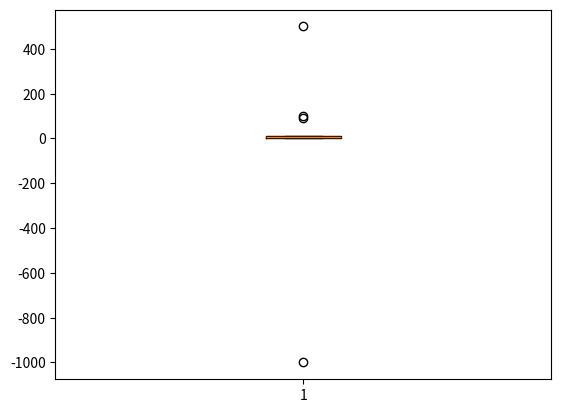

Source code (Python):
from matplotlib.pyplot import boxplot
import matplotlib.pyplot as plt
import pandas as pd
import matplotlib
import numpy as np

aaa= np.array([1,2,-1000,4,5,6,7,8,90,100,500,12,13])

def outliers(data_out):
    quartile_1, q2, quartile_3 = np.percentile(data_out,[25,50,75])
    
    print("1사분위 : ", quartile_1)
    print("q2: ", q2)
    print("3사분위: ", quartile_3)
    iqr = quartile_3-quartile_1
    print("iqr : ", iqr)
    lower_bound = quartile_1 - (iqr*1.5)
    upper_bound = quartile_3 +(iqr*1.5)
    return np.where((data_out>upper_bound)|  #또는
                    (data_out<lower_bound))
    
outliers_loc = outliers(aaa)
print("이상치의 위치 : ", outliers_loc)
    
# 시각화
# 실습
# boxplot 

plt.boxplot(aaa)
plt.show()